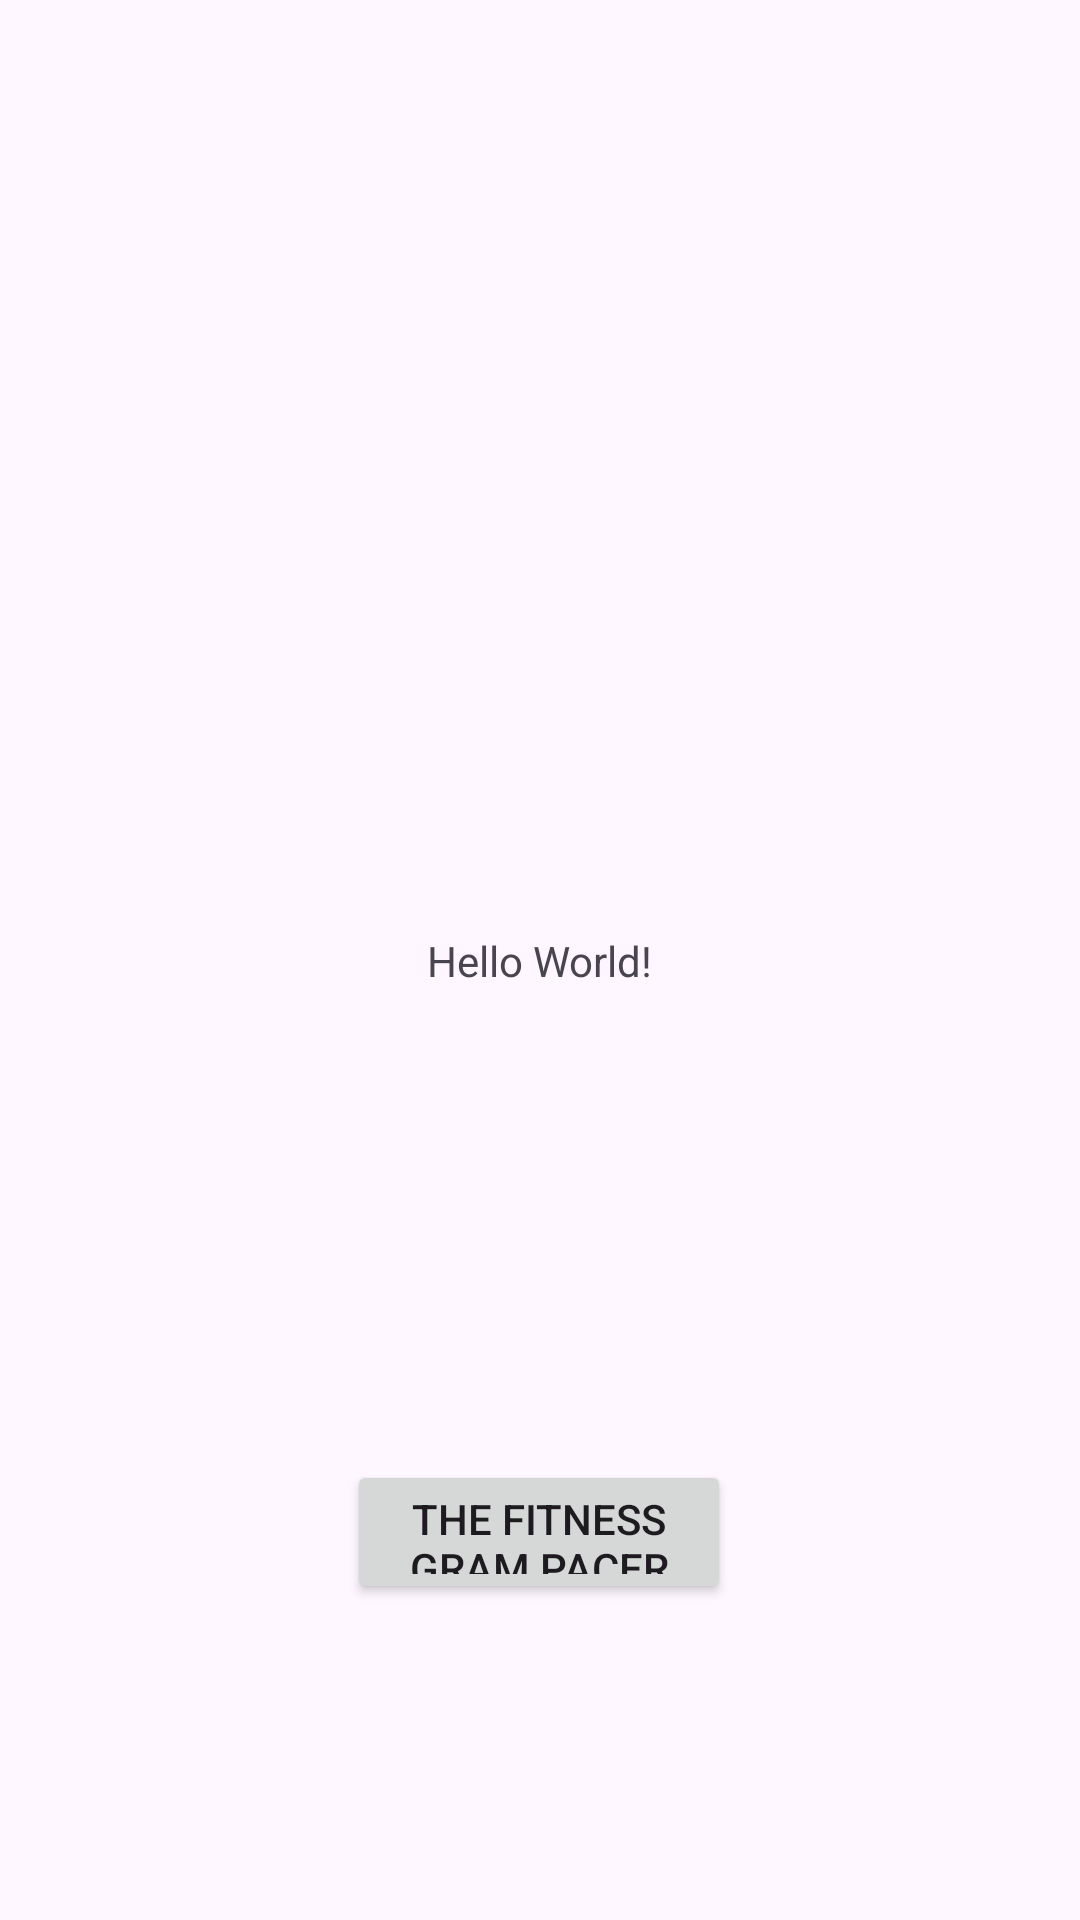

Layout XML and referenced resources for this Android screen:
<!-- AndroidManifest.xml: application theme Theme.NASATaskMaster -->
<!-- res/layout/activity_main.xml -->
<?xml version="1.0" encoding="utf-8"?>
<androidx.constraintlayout.widget.ConstraintLayout xmlns:android="http://schemas.android.com/apk/res/android"
    xmlns:app="http://schemas.android.com/apk/res-auto"
    xmlns:tools="http://schemas.android.com/tools"
    android:id="@+id/main"
    android:layout_width="match_parent"
    android:layout_height="match_parent"
    tools:context=".MainActivity">

    <TextView
        android:id="@+id/textView"
        android:layout_width="wrap_content"
        android:layout_height="wrap_content"
        android:text="Hello World!"
        app:layout_constraintBottom_toBottomOf="parent"
        app:layout_constraintEnd_toEndOf="parent"
        app:layout_constraintStart_toStartOf="parent"
        app:layout_constraintTop_toTopOf="parent" />


    <Button
        android:layout_width="wrap_content"
        android:layout_height="wrap_content"
        android:width="128dp"
        android:height="40dp"
        android:text="The fitness gram pacer test is a multi-stage areobic capacity test that progressively gets more difficult as it continues."
        app:layout_constraintBottom_toBottomOf="parent"
        app:layout_constraintEnd_toEndOf="parent"
        app:layout_constraintHorizontal_bias="0.498"
        app:layout_constraintStart_toStartOf="parent"
        app:layout_constraintTop_toTopOf="parent"
        app:layout_constraintVertical_bias="0.822"
        tools:ignore="ExtraText" />
</androidx.constraintlayout.widget.ConstraintLayout>
<!-- resources referenced by this layout -->
<resources>
  <style name="Theme.NASATaskMaster" parent="Base.Theme.NASATaskMaster" />
  <style name="Base.Theme.NASATaskMaster" parent="Theme.Material3.DayNight.NoActionBar">
          
          
      </style>
</resources>
